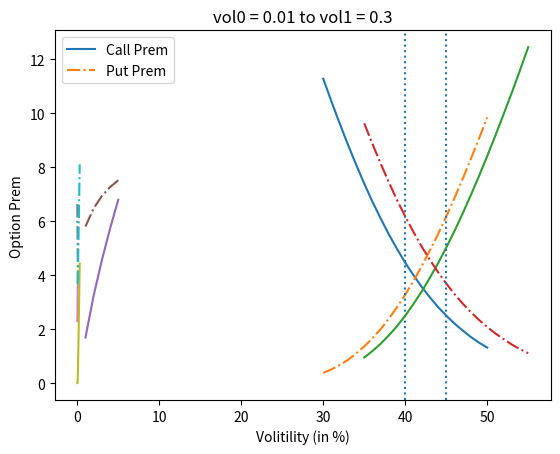

Source code (Python):
import math
from scipy.stats import norm


# C = S*N(d1) - K*e^(-rt) * N(d2)
# P = K*e^(-rt) N(-d2) - S*N(-d1)
# d1 = (ln(S/K) + (r + vol^2/2)t) / (vol * sqrt of t)
# d2 = d1 - vol * sqrt of t

# C = call option price
# P = put option price
# S = underlying
# K = strike
# r = risk free
# t = time to maturity in years
# N = a normal dist
# vol = implied vol
# N(d1) = delta -> probability of how far ITM the underlying price will be
# N(d2) = probability that the option expires ITM

S = 45 # underlying
K = 60 # strike
t = 0.8 # in years
r = 0.1 # in %
vol = 0.2 # in %

d1 = (math.log(S/K) + (r + vol**2/2)*t) / (vol * math.sqrt(t))
d2 = d1 - vol * math.sqrt(t)

C = S * norm.cdf(d1) - K * math.exp(-r*t) * norm.cdf(d2)
P = K * math.exp(-r*t) * norm.cdf(-d2) - S * norm.cdf(-d1)


    
# N(d1) = delta -> probability of how far ITM the underlying price will be
# N(d2) = probability that the option expires ITM
# print("Call N(d1) = {:.5f}".format(norm.cdf(d1)))
# print("Call N(d2) = {:.5f}".format(norm.cdf(d2)))
# print("Put N(-d1) = {:.5f}".format(norm.cdf(-d1)))
# print("Put N(-d2) = {:.5f}".format(norm.cdf(-d2)))

# print("call option price = {:.2f}".format(C))
# print("put option price = {:.2f}".format(P))

import pandas as pd
import numpy as np
import matplotlib.pyplot as plt

def callPrice(S, K, t, r, vol):
    d1 = (math.log(S/K) + (r + vol**2/2)*t) / (vol * math.sqrt(t))
    d2 = d1 - vol * math.sqrt(t)
    return S * norm.cdf(d1) - K * math.exp(-r*t) * norm.cdf(d2)

def putPrice(S, K, t, r, vol):
    d1 = (math.log(S/K) + (r + vol**2/2)*t) / (vol * math.sqrt(t))
    d2 = d1 - vol * math.sqrt(t)
    return K * math.exp(-r*t) * norm.cdf(-d2) - S * norm.cdf(-d1)


def changesInK(S, K, t, r, vol, strikeRangeFromS):
    
    K_list = list()
    C_list = list()
    P_list = list()

    for strike in range(S-strikeRangeFromS, S+strikeRangeFromS+1):
        K_list.append(strike)
        C_list.append(round(callPrice(S,strike,t,r,vol),2))
        P_list.append(round(putPrice(S,strike,t,r,vol),2))
        
    data = {"K":K_list, "Call Prem":C_list, "Put Prem":P_list}
    df = pd.DataFrame(data=data)

    x = df["K"]
    y1 = df["Call Prem"]
    y2 = df["Put Prem"]
    plt.plot(x,y1)
    plt.plot(x,y2, "-.")
    plt.legend(df.columns[1:])
    plt.xlabel("strike")
    plt.ylabel("Option Prem")
    plt.axvline(x = S, linestyle="dotted")
    plt.title("Underlying price S = {}".format(S))
    plt.show()


def changesInS(S, K, t, r, vol, SRangeFromK):
    
    S_list = list()
    C_list = list()
    P_list = list()

    for i in range(K-SRangeFromK, K+SRangeFromK+1):
        S_list.append(i)
        C_list.append(round(callPrice(i,K,t,r,vol),2))
        P_list.append(round(putPrice(i,K,t,r,vol),2))
        
    data = {"S":S_list, "Call Prem":C_list, "Put Prem":P_list}
    df = pd.DataFrame(data=data)

    x = df["S"]
    y1 = df["Call Prem"]
    y2 = df["Put Prem"]
    plt.plot(x,y1)
    plt.plot(x,y2, "-.")
    plt.legend(df.columns[1:])
    plt.xlabel("Underlying S")
    plt.ylabel("Option Prem")
    plt.axvline(x = K, linestyle="dotted")
    plt.title("Strike K = {}".format(K))
    plt.show()

def changesInT(S, K, T, r, vol, start, end, step):
    
    t_list = list()
    
    i = start
    
    while i < end+step:
        t_list.append(i)
        i += step
    # print(t_list[-1])
    
    C_list = list()
    P_list = list()

    for i in t_list:
        C_list.append(round(callPrice(S,K,i,r,vol),2))
        P_list.append(round(putPrice(S,K,i,r,vol),2))
        
    data = {"t":t_list, "Call Prem":C_list, "Put Prem":P_list}
    df = pd.DataFrame(data=data)
    # print(df)

    x = df["t"]
    y1 = df["Call Prem"]
    y2 = df["Put Prem"]
    plt.plot(x,y1)
    plt.plot(x,y2, "-.")
    plt.legend(df.columns[1:])
    plt.xlabel("Time to maturity")
    plt.ylabel("Option Prem")
    # plt.axvline(x = K, linestyle="dotted")
    plt.title("t0 = {} to t1 = {}".format(start, end))
    plt.show()

def changesInR(S, K, T, r, vol, start, end, step):
    
    r_list = list()
    
    i = start
    
    while i < end+step:
        r_list.append(i)
        i += step
    # print(r_list[-1])

    
    C_list = list()
    P_list = list()

    for i in r_list:
        C_list.append(round(callPrice(S,K,T,i,vol),2))
        P_list.append(round(putPrice(S,K,T,i,vol),2))
        
    data = {"r":r_list, "Call Prem":C_list, "Put Prem":P_list}
    df = pd.DataFrame(data=data)
    # print(df)

    x = df["r"]
    y1 = df["Call Prem"]
    y2 = df["Put Prem"]
    plt.plot(x,y1)
    plt.plot(x,y2, "-.")
    plt.legend(df.columns[1:])
    plt.xlabel("Risk free rate (in %)")
    plt.ylabel("Option Prem")
    # plt.axvline(x = K, linestyle="dotted")
    plt.title("r0 = {} to r1 = {}".format(start, end))
    plt.show()
    
def changesInVol(S, K, T, r, vol, start, end, step):
    
    vol_list = list()
    
    i = start
    
    while i < end+step:
        vol_list.append(i)
        i += step
    # print(vol_list[-1])
    
    C_list = list()
    P_list = list()

    for i in vol_list:
        C_list.append(round(callPrice(S,K,T,r,i),2))
        P_list.append(round(putPrice(S,K,T,r,i),2))
        
    data = {"vol":vol_list, "Call Prem":C_list, "Put Prem":P_list}
    df = pd.DataFrame(data=data)
    # print(df.index.values)

    x = df["vol"]
    y1 = df["Call Prem"]
    y2 = df["Put Prem"]
    plt.plot(x,y1)
    plt.plot(x,y2, "-.")
    plt.legend(df.columns[1:])
    plt.xlabel("Volitility (in %)")
    plt.ylabel("Option Prem")
    # plt.axvline(x = K, linestyle="dotted")
    plt.title("vol0 = {} to vol1 = {}".format(start, end))
    plt.show()

S = 40 # underlying
K = 45 # strike
t = 1.5 # in years
r = 0.02 # in %
vol = 0.2 # in %

#option price sensitivity to strike price = K
changesInK(S,K,t,r,vol, 10)

#option price sensitivity to underlying = S
changesInS(S,K,t,r,vol,10)

#option price sensitivity to time = t
start = 1
end = 5
step = 1
changesInT(S,K,t,r,vol,start,end,step)

#option price sensitivity to risk-free rate = r
start = 0.01
end = 0.08
step = 0.005
changesInR(S,K,t,r,vol,start,end,step)

#option price sensitivity to volitility = vol
start = 0.01
end = 0.3
step = 0.01
changesInVol(S,K,t,r,vol,start,end,step)
